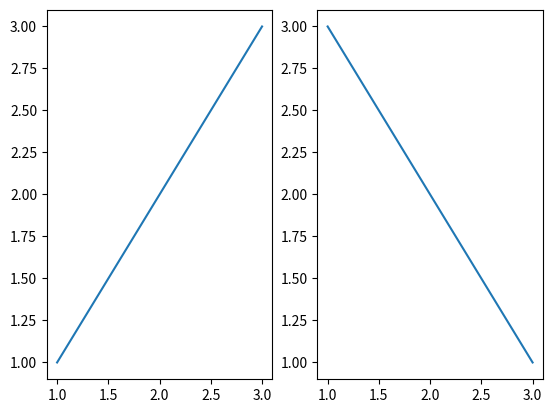
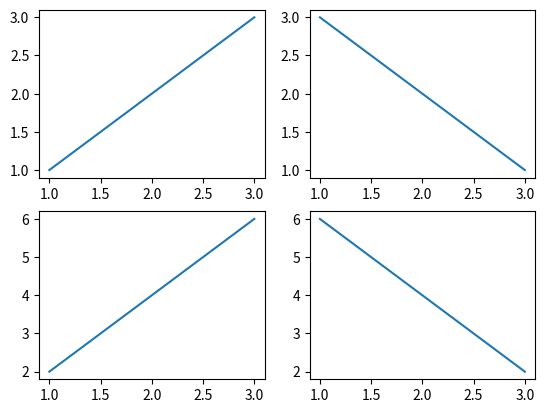
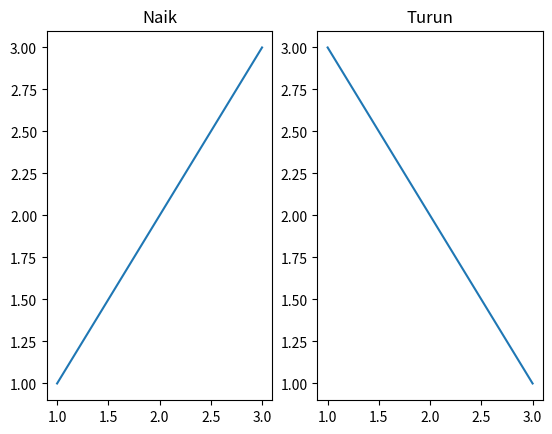
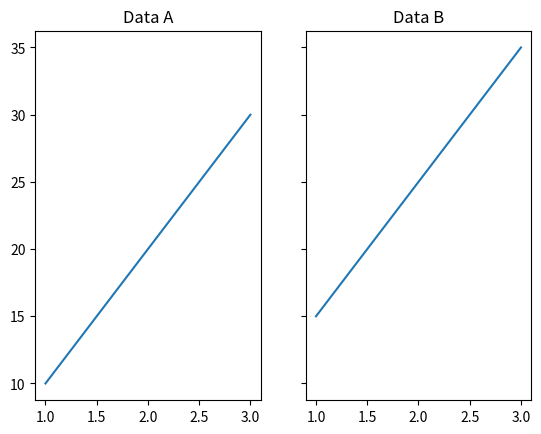
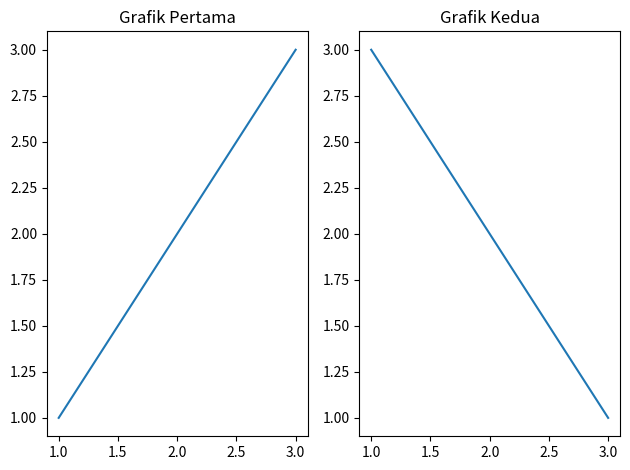

Generate these figures, in order, with matplotlib:
# 1. KONSEP

# Subplot memungkinkan beberapa grafik ditampilkan dalam satu gambar (figure).
# Berguna untuk membandingkan beberapa grafik yang saling berhubungan.
#
# Fungsi yang dipakai:
# plt.subplots(baris, kolom) → membuat figure berisi beberapa grafik
#
# Hasilnya ada dua:
# fig  → figure (kanvas utama)
# axes → daftar area grafik, diakses dengan indeks
#
# Parameter dan fungsi tambahan:
# sharey=True       → semua grafik memakai sumbu y yang sama
# plt.tight_layout() → merapikan jarak antar grafik

# 2. CONTOH

import matplotlib
matplotlib.use("Agg")
import matplotlib.pyplot as plt

x = [1, 2, 3]

# Dua grafik berdampingan
fig, axes = plt.subplots(1, 2)
axes[0].plot(x, [1, 2, 3])
axes[1].plot(x, [3, 2, 1])
fig.savefig("plot_subplot_dua.png")
plt.close(fig)
print("plot_subplot_dua.png disimpan.")

# Empat grafik dalam susunan 2x2
fig, axes = plt.subplots(2, 2)
axes[0, 0].plot(x, [1, 2, 3])
axes[0, 1].plot(x, [3, 2, 1])
axes[1, 0].plot(x, [2, 4, 6])
axes[1, 1].plot(x, [6, 4, 2])
fig.savefig("plot_subplot_2x2.png")
plt.close(fig)
print("plot_subplot_2x2.png disimpan.")

# Judul untuk setiap grafik
fig, axes = plt.subplots(1, 2)
axes[0].plot(x, [1, 2, 3])
axes[0].set_title("Naik")
axes[1].plot(x, [3, 2, 1])
axes[1].set_title("Turun")
fig.savefig("plot_subplot_judul.png")
plt.close(fig)
print("plot_subplot_judul.png disimpan.")

# Berbagi sumbu y antar grafik
fig, axes = plt.subplots(1, 2, sharey=True)
axes[0].plot(x, [10, 20, 30])
axes[0].set_title("Data A")
axes[1].plot(x, [15, 25, 35])
axes[1].set_title("Data B")
fig.savefig("plot_subplot_sharey.png")
plt.close(fig)
print("plot_subplot_sharey.png disimpan.")

# Merapikan jarak dengan tight_layout
fig, axes = plt.subplots(1, 2)
axes[0].plot(x, [1, 2, 3])
axes[0].set_title("Grafik Pertama")
axes[1].plot(x, [3, 2, 1])
axes[1].set_title("Grafik Kedua")
fig.tight_layout()
fig.savefig("plot_subplot_rapi.png")
plt.close(fig)
print("plot_subplot_rapi.png disimpan.")

# 3. RANGKUMAN

# - plt.subplots(baris, kolom) membuat beberapa grafik dalam satu figure.
# - axes[0], axes[1] dipakai untuk grafik 1 baris; axes[baris, kolom] untuk susunan 2D.
# - set_title() memberi judul pada masing-masing grafik.
# - sharey=True membuat sumbu y sama, tight_layout() merapikan jarak antar grafik.
